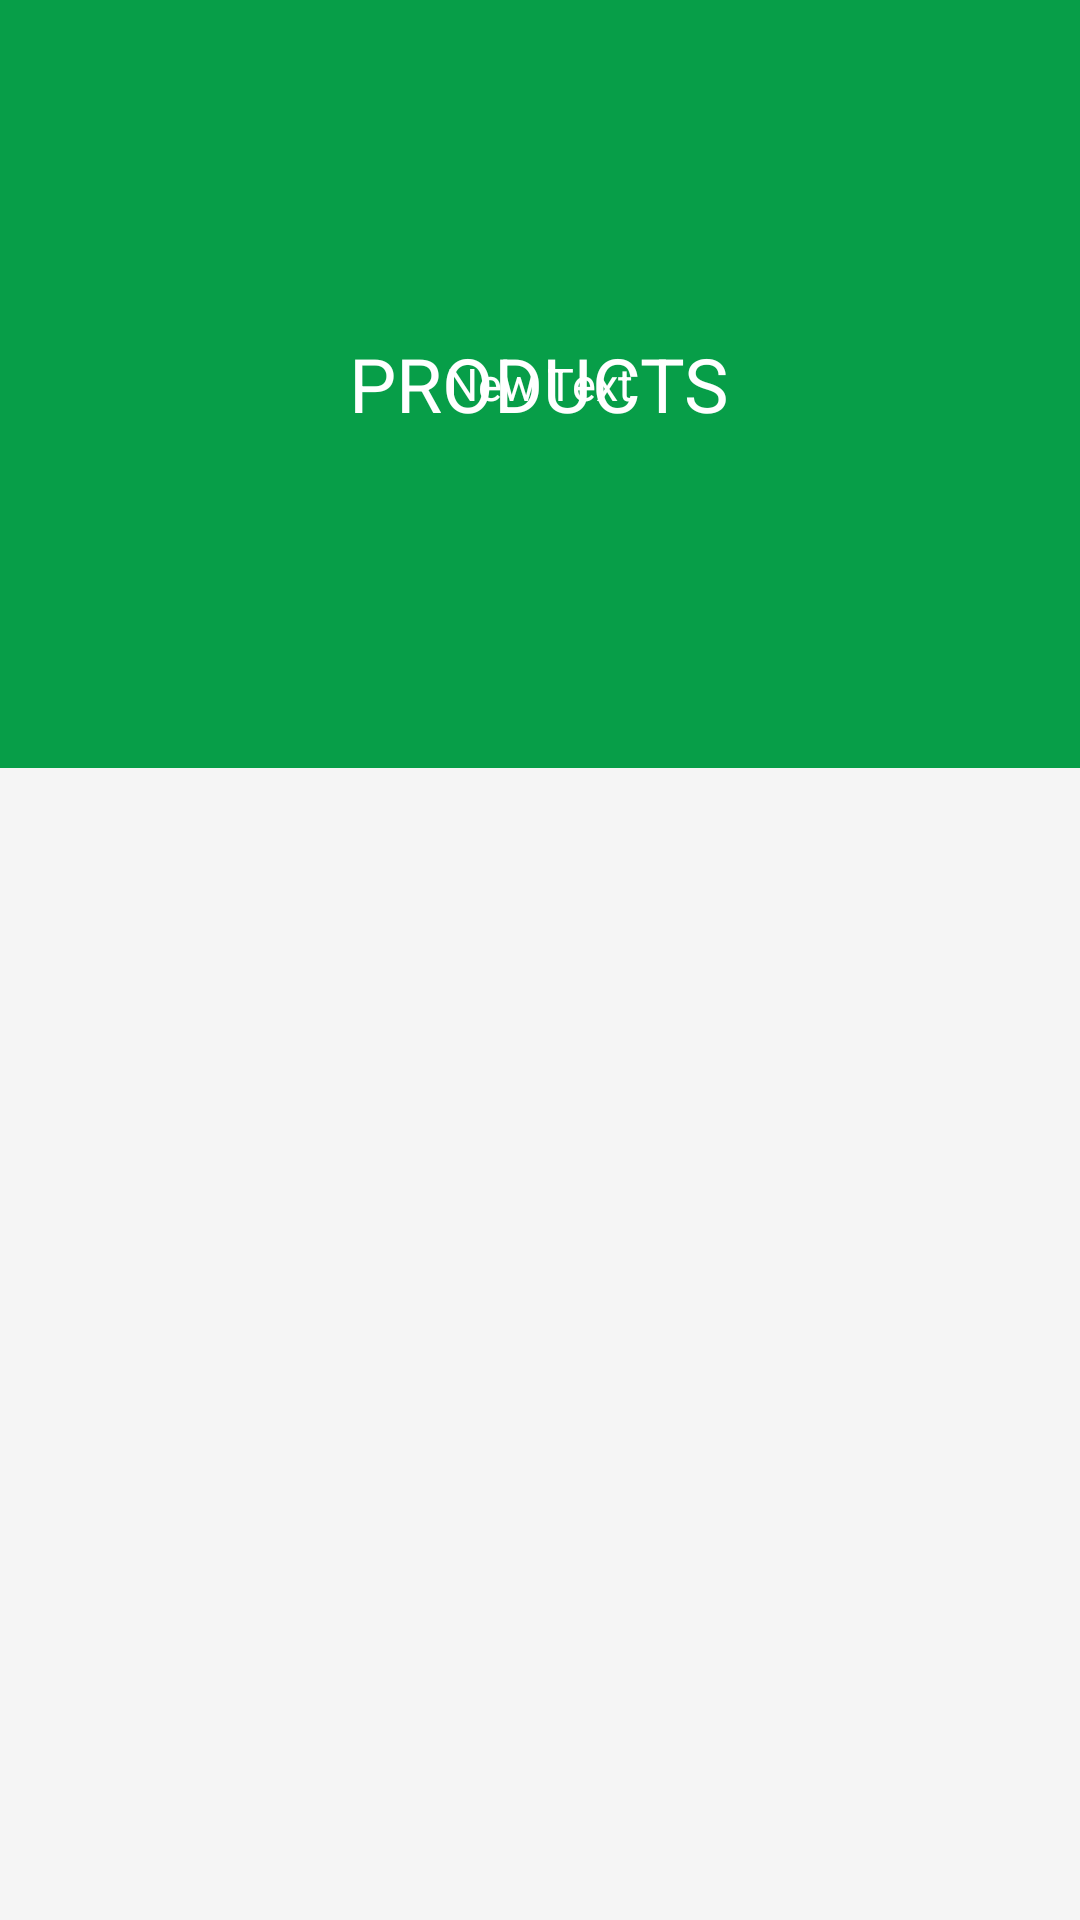

Layout XML and referenced resources for this Android screen:
<!-- AndroidManifest.xml: application theme AppTheme -->
<!-- res/layout/products_layout.xml -->
<?xml version="1.0" encoding="utf-8"?>
<android.support.design.widget.CoordinatorLayout
    xmlns:android="http://schemas.android.com/apk/res/android"
    xmlns:app="http://schemas.android.com/apk/res-auto"
    android:id="@+id/main_content"
    android:layout_width="match_parent"
    android:layout_height="match_parent"
    android:fitsSystemWindows="true">

    <android.support.design.widget.AppBarLayout
        android:id="@+id/appbar"
        android:layout_width="match_parent"
        android:layout_height="@dimen/detail_backdrop_height"
        android:theme="@style/ThemeOverlay.AppCompat.Dark.ActionBar"
        android:fitsSystemWindows="true">

        <android.support.design.widget.CollapsingToolbarLayout
            android:id="@+id/collapsing_toolbar"
            android:layout_width="match_parent"
            android:layout_height="match_parent"
            app:layout_scrollFlags="scroll|exitUntilCollapsed"
            android:fitsSystemWindows="true"
            app:contentScrim="?attr/colorPrimary">
            <FrameLayout
                android:layout_width="match_parent"
                android:layout_height="match_parent"
                app:layout_collapseMode="parallax">
                <ImageView
                    android:id="@+id/backdrop"
                    android:layout_width="match_parent"
                    android:layout_height="match_parent"
                    android:scaleType="centerCrop"
                    android:fitsSystemWindows="true"/>
                <ImageView
                    android:id="@+id/backdroptint"
                    android:layout_width="match_parent"
                    android:layout_height="match_parent"
                    android:scaleType="centerCrop"
                    android:src="@drawable/dark_tint"
                    android:fitsSystemWindows="true"/>
                <TextView
                    android:layout_width="wrap_content"
                    android:layout_height="wrap_content"
                    android:text="PRODUCTS"
                    android:id="@+id/textView9"
                    android:textSize="25sp"
                    android:textColor="@color/white"
                    android:layout_gravity="center" />
                <TextView
                    android:layout_width="wrap_content"
                    android:layout_height="wrap_content"
                    android:text="New Text"
                    android:id="@+id/textView7"
                    android:textSize="15sp"
                    android:textColor="@color/white"
                    android:layout_gravity="center" />

            </FrameLayout>




            <android.support.v7.widget.Toolbar
                android:id="@+id/toolbar"
                android:layout_width="match_parent"
                android:layout_height="?attr/actionBarSize"
                app:popupTheme="@style/ThemeOverlay.AppCompat.Light"
                app:layout_collapseMode="pin" />
            <android.support.design.widget.TabLayout
                android:id="@+id/tabs"
                android:layout_width="match_parent"
                android:layout_height="wrap_content"
                app:layout_collapseMode="pin"
                android:layout_gravity="bottom"/>


        </android.support.design.widget.CollapsingToolbarLayout>

    </android.support.design.widget.AppBarLayout>

    <android.support.v4.widget.NestedScrollView
        android:layout_width="match_parent"
        android:layout_height="match_parent"
        app:layout_behavior="@string/appbar_scrolling_view_behavior">

        <LinearLayout
            android:layout_width="match_parent"
            android:layout_height="match_parent"
            android:orientation="vertical"
            android:padding="24dp">

            <android.support.v7.widget.CardView
                android:layout_width="match_parent"
                android:layout_height="wrap_content"
                android:layout_margin="@dimen/card_margin">

                <android.support.v7.widget.RecyclerView
                    android:id="@+id/recyclerview"
                    android:layout_width="match_parent"
                    android:layout_height="match_parent" />

            </android.support.v7.widget.CardView>
        </LinearLayout>

    </android.support.v4.widget.NestedScrollView>

</android.support.design.widget.CoordinatorLayout>
<!-- resources referenced by this layout -->
<resources>
  <color name="white">#FFFFFF</color>
  <dimen name="card_margin">10dp</dimen>
  <dimen name="detail_backdrop_height">256dp</dimen>
  <!-- drawable dark_tint (drawable) -->
  <?xml version="1.0" encoding="utf-8"?>
  <selector xmlns:android="http://schemas.android.com/apk/res/android">
  <item>
      <shape android:shape="rectangle">
          <solid android:color="#23000000"></solid>
      </shape>
  </item>
  </selector>
  <style name="AppTheme" parent="Base.Theme.DesignDemo">
          
      </style>
  <style name="Base.Theme.DesignDemo" parent="Theme.AppCompat.Light.NoActionBar">
          <item name="colorPrimary">#08b753</item>
          <item name="colorPrimaryDark">#088e45</item>
          <item name="colorAccent">#ff6e00</item>
          <item name="android:windowBackground">@color/window_background</item>
      </style>
  <color name="window_background">#FFF5F5F5</color>
</resources>
